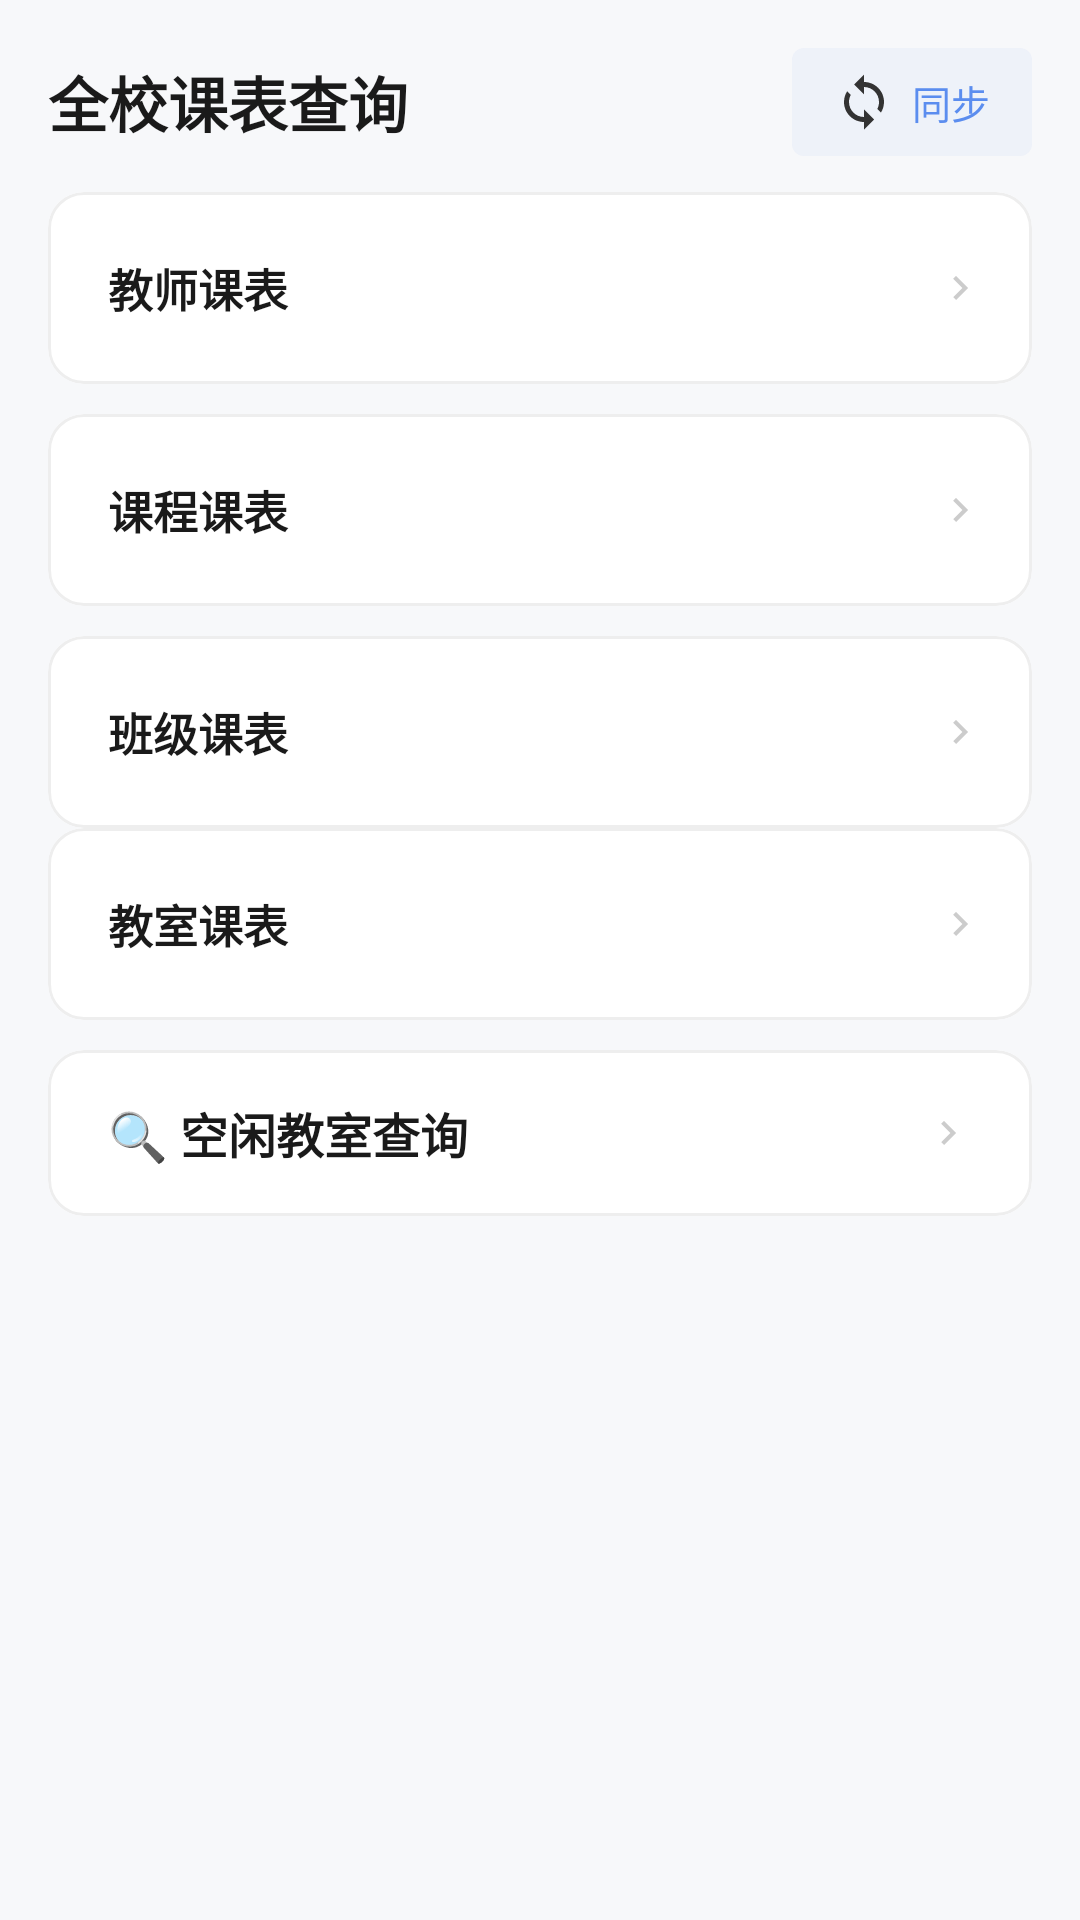

This screen was rendered from an Android layout file. Write that file and the resources it references.
<!-- AndroidManifest.xml: application theme Theme.NJFUSchedule -->
<!-- res/layout/fragment_query.xml -->
<?xml version="1.0" encoding="utf-8"?>
<LinearLayout xmlns:android="http://schemas.android.com/apk/res/android"
    xmlns:app="http://schemas.android.com/apk/res-auto"
    android:layout_width="match_parent"
    android:layout_height="match_parent"
    android:background="@color/background"
    android:orientation="vertical"
    android:paddingHorizontal="16dp"
    android:paddingTop="16dp"
    android:paddingBottom="20dp">

    <LinearLayout
        android:layout_width="match_parent"
        android:layout_height="wrap_content"
        android:orientation="horizontal"
        android:gravity="center_vertical"
        android:layout_marginBottom="12dp">

        <TextView
            android:layout_width="0dp"
            android:layout_height="wrap_content"
            android:layout_weight="1"
            android:text="全校课表查询"
            android:textColor="@color/text_primary"
            android:textSize="20sp"
            android:textStyle="bold" />

        <TextView
            android:id="@+id/btn_global_sync"
            android:layout_width="wrap_content"
            android:layout_height="36dp"
            android:background="@drawable/bg_tag"
            android:clickable="true"
            android:focusable="true"
            android:drawableStart="@drawable/ic_sync"
            android:drawablePadding="6dp"
            android:gravity="center"
            android:paddingHorizontal="14dp"
            android:text="同步"
            android:textColor="@color/secondary"
            android:textSize="13sp" />
    </LinearLayout>

    <TextView
        android:id="@+id/tv_sync_status"
        android:layout_width="match_parent"
        android:layout_height="wrap_content"
        android:layout_marginBottom="14dp"
        android:textColor="@color/text_secondary"
        android:textSize="12sp"
        android:visibility="gone" />


    <com.google.android.material.card.MaterialCardView
        android:id="@+id/card_teacher"
        android:layout_width="match_parent"
        android:layout_height="64dp"
        android:layout_marginBottom="10dp"
        android:clickable="true"
        android:focusable="true"
        app:cardBackgroundColor="@color/surface_container"
        app:cardCornerRadius="12dp"
        app:cardElevation="0dp"
        app:strokeColor="@color/divider"
        app:strokeWidth="1dp">

        <TextView
            android:layout_width="match_parent"
            android:layout_height="match_parent"
            android:drawableEnd="@drawable/ic_arrow_right"
            android:gravity="center_vertical"
            android:paddingStart="20dp"
            android:paddingEnd="16dp"
            android:text="教师课表"
            android:textColor="@color/text_primary"
            android:textSize="15sp"
            android:textStyle="bold" />
    </com.google.android.material.card.MaterialCardView>

    <com.google.android.material.card.MaterialCardView
        android:id="@+id/card_course"
        android:layout_width="match_parent"
        android:layout_height="64dp"
        android:layout_marginBottom="10dp"
        android:clickable="true"
        android:focusable="true"
        app:cardBackgroundColor="@color/surface_container"
        app:cardCornerRadius="12dp"
        app:cardElevation="0dp"
        app:strokeColor="@color/divider"
        app:strokeWidth="1dp">

        <TextView
            android:layout_width="match_parent"
            android:layout_height="match_parent"
            android:drawableEnd="@drawable/ic_arrow_right"
            android:gravity="center_vertical"
            android:paddingStart="20dp"
            android:paddingEnd="16dp"
            android:text="课程课表"
            android:textColor="@color/text_primary"
            android:textSize="15sp"
            android:textStyle="bold" />
    </com.google.android.material.card.MaterialCardView>

    <com.google.android.material.card.MaterialCardView
        android:id="@+id/card_class"
        android:layout_width="match_parent"
        android:layout_height="64dp"
        android:clickable="true"
        android:focusable="true"
        app:cardBackgroundColor="@color/surface_container"
        app:cardCornerRadius="12dp"
        app:cardElevation="0dp"
        app:strokeColor="@color/divider"
        app:strokeWidth="1dp">

        <TextView
            android:layout_width="match_parent"
            android:layout_height="match_parent"
            android:drawableEnd="@drawable/ic_arrow_right"
            android:gravity="center_vertical"
            android:paddingStart="20dp"
            android:paddingEnd="16dp"
            android:text="班级课表"
            android:textColor="@color/text_primary"
            android:textSize="15sp"
            android:textStyle="bold" />
    </com.google.android.material.card.MaterialCardView>

    <com.google.android.material.card.MaterialCardView
        android:id="@+id/card_classroom"
        android:layout_width="match_parent"
        android:layout_height="64dp"
        android:layout_marginBottom="10dp"
        android:clickable="true"
        android:focusable="true"
        app:cardBackgroundColor="@color/surface_container"
        app:cardCornerRadius="12dp"
        app:cardElevation="0dp"
        app:strokeColor="@color/divider"
        app:strokeWidth="1dp">

        <TextView
            android:layout_width="match_parent"
            android:layout_height="match_parent"
            android:drawableEnd="@drawable/ic_arrow_right"
            android:gravity="center_vertical"
            android:paddingStart="20dp"
            android:paddingEnd="16dp"
            android:text="教室课表"
            android:textColor="@color/text_primary"
            android:textSize="15sp"
            android:textStyle="bold" />
    </com.google.android.material.card.MaterialCardView>

    <com.google.android.material.card.MaterialCardView
        android:id="@+id/card_free_room"
        android:layout_width="match_parent"
        android:layout_height="wrap_content"
        android:layout_marginBottom="12dp"
        app:cardBackgroundColor="@color/surface_container"
        app:cardCornerRadius="12dp"
        app:cardElevation="0dp"
        app:strokeColor="@color/divider"
        app:strokeWidth="1dp">

        <TextView
            android:layout_width="match_parent"
            android:layout_height="wrap_content"
            android:drawableEnd="@drawable/ic_arrow_right"
            android:paddingHorizontal="20dp"
            android:paddingVertical="16dp"
            android:text="🔍 空闲教室查询"
            android:textColor="@color/text_primary"
            android:textSize="16sp"
            android:textStyle="bold" />
    </com.google.android.material.card.MaterialCardView>


</LinearLayout>
<!-- resources referenced by this layout -->
<resources>
  <color name="background">#F7F8FA</color>
  <color name="divider">#EEEEEE</color>
  <color name="secondary">#5B8DEF</color>
  <color name="surface_container">#FFFFFF</color>
  <color name="text_primary">#1A1A1A</color>
  <color name="text_secondary">#888888</color>
  <!-- drawable bg_tag (drawable) -->
  <?xml version="1.0" encoding="utf-8"?>
  <shape xmlns:android="http://schemas.android.com/apk/res/android">
      <solid android:color="#105B8DEF" />
      <corners android:radius="4dp" />
  </shape>
  <!-- drawable ic_arrow_right (drawable) -->
  <?xml version="1.0" encoding="utf-8"?>
  <vector xmlns:android="http://schemas.android.com/apk/res/android"
      android:width="16dp"
      android:height="16dp"
      android:viewportWidth="24"
      android:viewportHeight="24">
      <path
          android:fillColor="#CCCCCC"
          android:pathData="M8.59,16.59L13.17,12 8.59,7.41 10,6l6,6 -6,6z" />
  </vector>
  <!-- drawable ic_sync (drawable) -->
  <?xml version="1.0" encoding="utf-8"?>
  <vector xmlns:android="http://schemas.android.com/apk/res/android"
      android:width="20dp"
      android:height="20dp"
      android:viewportWidth="24"
      android:viewportHeight="24">
      <path
          android:fillColor="#333333"
          android:pathData="M12,4V1L8,5l4,4V6c3.31,0 6,2.69 6,6 0,1.01 -0.25,1.97 -0.7,2.8l1.46,1.46C19.54,15.03 20,13.57 20,12c0,-4.42 -3.58,-8 -8,-8zM12,18c-3.31,0 -6,-2.69 -6,-6 0,-1.01 0.25,-1.97 0.7,-2.8L5.24,7.74C4.46,8.97 4,10.43 4,12c0,4.42 3.58,8 8,8v3l4,-4 -4,-4v3z" />
  </vector>
  <style name="Theme.NJFUSchedule" parent="Theme.Material3.Light.NoActionBar">
          <item name="colorPrimary">@color/secondary</item>
          <item name="colorOnPrimary">@color/on_primary</item>
          <item name="android:statusBarColor">#00000000</item>
          <item name="android:windowLightStatusBar">true</item>
          <item name="android:windowBackground">@color/background</item>
          <item name="android:navigationBarColor">@color/surface</item>
      </style>
  <color name="on_primary">#FFFFFF</color>
  <color name="surface">#FFFFFF</color>
</resources>
